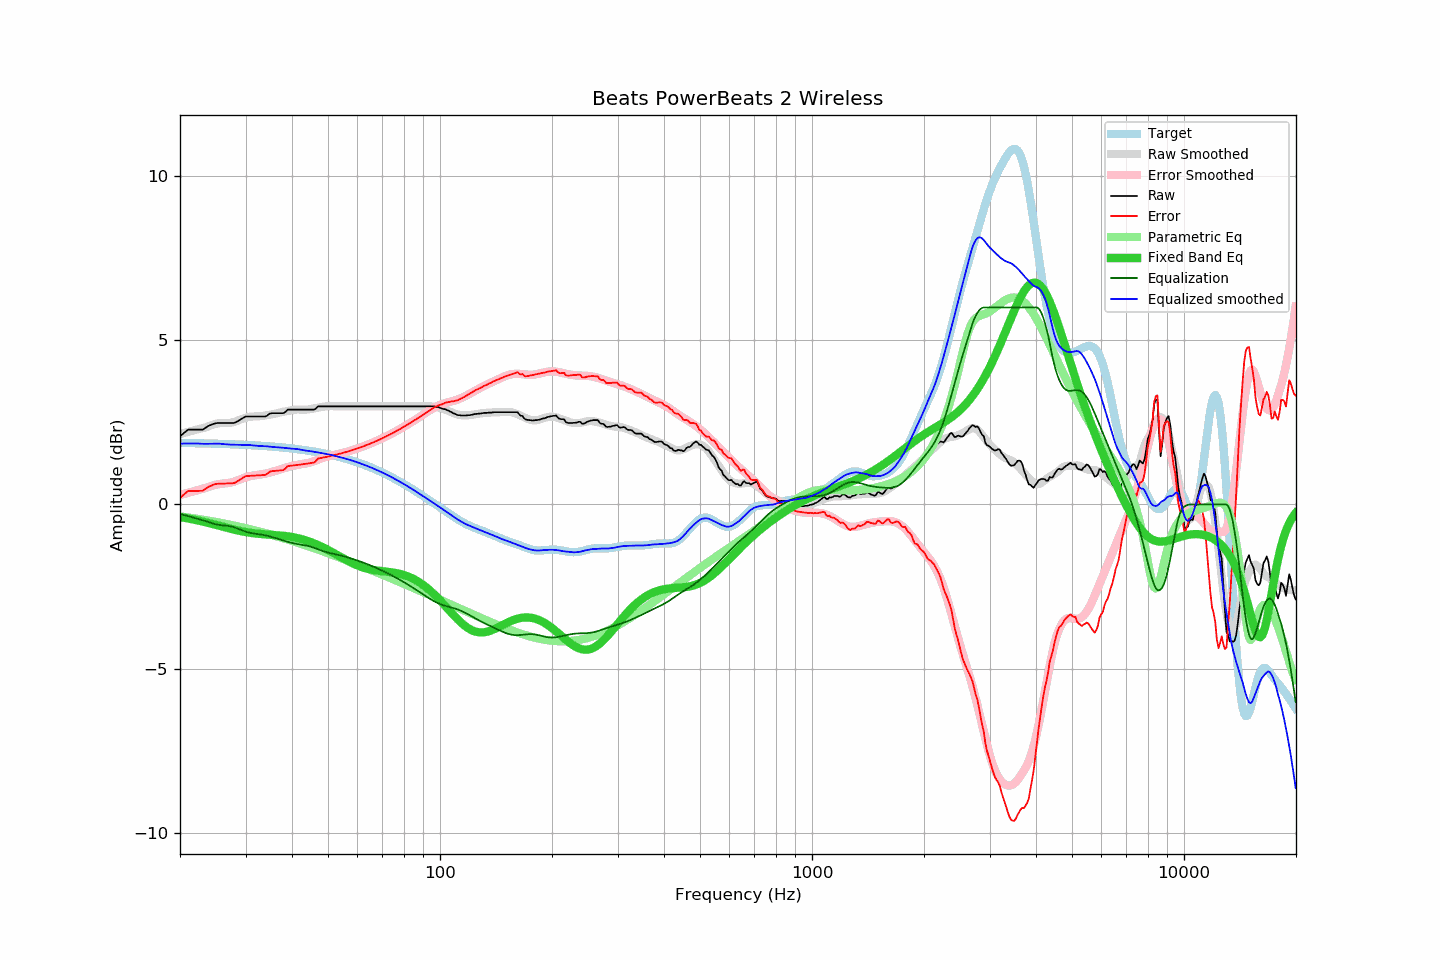

The data file committed next to this chart (first rows):
frequency, raw, error, smoothed, error_smoothed, equalization, parametric_eq, equalized_raw, equalized_smoothed, target
20.00, 2.08, 0.20, 2.14, 0.29, -0.29, -0.38, 1.79, 1.85, 1.88
20.20, 2.12, 0.24, 2.16, 0.30, -0.30, -0.39, 1.82, 1.85, 1.87
20.40, 2.16, 0.29, 2.17, 0.32, -0.32, -0.40, 1.84, 1.86, 1.87
20.61, 2.20, 0.32, 2.18, 0.33, -0.33, -0.41, 1.87, 1.86, 1.87
20.81, 2.24, 0.37, 2.20, 0.34, -0.34, -0.42, 1.90, 1.86, 1.87
21.02, 2.28, 0.41, 2.21, 0.35, -0.35, -0.42, 1.92, 1.86, 1.87
21.23, 2.28, 0.41, 2.22, 0.37, -0.37, -0.43, 1.91, 1.86, 1.87
21.44, 2.28, 0.41, 2.24, 0.38, -0.38, -0.44, 1.90, 1.86, 1.87
21.66, 2.28, 0.41, 2.25, 0.39, -0.39, -0.45, 1.88, 1.86, 1.87
21.87, 2.28, 0.41, 2.27, 0.41, -0.41, -0.46, 1.87, 1.86, 1.87
22.09, 2.28, 0.41, 2.28, 0.42, -0.42, -0.47, 1.86, 1.86, 1.87
22.31, 2.28, 0.41, 2.29, 0.44, -0.44, -0.49, 1.84, 1.86, 1.86
22.54, 2.28, 0.41, 2.30, 0.45, -0.45, -0.50, 1.83, 1.85, 1.86
22.76, 2.28, 0.42, 2.31, 0.46, -0.46, -0.51, 1.82, 1.85, 1.86
22.99, 2.28, 0.42, 2.32, 0.47, -0.47, -0.52, 1.80, 1.85, 1.86
23.22, 2.31, 0.45, 2.33, 0.49, -0.49, -0.53, 1.82, 1.85, 1.86
23.45, 2.34, 0.48, 2.35, 0.50, -0.50, -0.54, 1.84, 1.85, 1.86
23.69, 2.37, 0.51, 2.37, 0.52, -0.52, -0.55, 1.85, 1.85, 1.86
23.92, 2.40, 0.54, 2.39, 0.54, -0.54, -0.57, 1.86, 1.85, 1.86
24.16, 2.42, 0.56, 2.40, 0.55, -0.55, -0.58, 1.86, 1.85, 1.86
24.40, 2.44, 0.59, 2.42, 0.57, -0.57, -0.59, 1.87, 1.85, 1.85
24.65, 2.46, 0.61, 2.44, 0.59, -0.59, -0.60, 1.87, 1.85, 1.85
24.89, 2.47, 0.62, 2.45, 0.60, -0.60, -0.62, 1.87, 1.85, 1.85
25.14, 2.48, 0.63, 2.46, 0.61, -0.61, -0.63, 1.87, 1.85, 1.85
25.39, 2.48, 0.63, 2.47, 0.62, -0.62, -0.64, 1.86, 1.85, 1.85
25.65, 2.48, 0.63, 2.48, 0.63, -0.63, -0.66, 1.85, 1.85, 1.85
25.91, 2.48, 0.63, 2.48, 0.63, -0.63, -0.67, 1.85, 1.84, 1.84
26.16, 2.48, 0.64, 2.48, 0.64, -0.64, -0.68, 1.84, 1.84, 1.84
26.43, 2.48, 0.64, 2.48, 0.64, -0.64, -0.70, 1.84, 1.83, 1.84
26.69, 2.48, 0.64, 2.48, 0.65, -0.65, -0.71, 1.83, 1.83, 1.84
26.96, 2.48, 0.64, 2.48, 0.65, -0.65, -0.72, 1.83, 1.83, 1.84
27.23, 2.48, 0.64, 2.48, 0.66, -0.66, -0.73, 1.82, 1.82, 1.84
27.50, 2.48, 0.64, 2.49, 0.67, -0.67, -0.75, 1.81, 1.82, 1.83
27.77, 2.48, 0.65, 2.51, 0.68, -0.68, -0.76, 1.79, 1.82, 1.83
28.05, 2.49, 0.66, 2.52, 0.70, -0.70, -0.77, 1.79, 1.82, 1.83
28.33, 2.51, 0.68, 2.54, 0.72, -0.72, -0.78, 1.79, 1.82, 1.83
28.62, 2.54, 0.71, 2.55, 0.74, -0.74, -0.79, 1.80, 1.82, 1.83
28.90, 2.57, 0.74, 2.57, 0.76, -0.76, -0.80, 1.81, 1.82, 1.82
29.19, 2.60, 0.78, 2.59, 0.78, -0.78, -0.81, 1.82, 1.81, 1.82
29.48, 2.63, 0.81, 2.61, 0.80, -0.80, -0.82, 1.83, 1.81, 1.82
29.78, 2.66, 0.84, 2.63, 0.81, -0.81, -0.83, 1.84, 1.81, 1.82
30.08, 2.68, 0.86, 2.64, 0.83, -0.83, -0.84, 1.85, 1.81, 1.81
30.38, 2.68, 0.87, 2.66, 0.84, -0.84, -0.85, 1.83, 1.81, 1.81
30.68, 2.68, 0.87, 2.67, 0.86, -0.86, -0.86, 1.82, 1.81, 1.81
30.99, 2.68, 0.87, 2.67, 0.87, -0.87, -0.86, 1.81, 1.81, 1.81
31.30, 2.68, 0.87, 2.68, 0.88, -0.88, -0.87, 1.80, 1.80, 1.80
31.61, 2.68, 0.88, 2.68, 0.88, -0.88, -0.88, 1.79, 1.80, 1.80
31.93, 2.68, 0.88, 2.68, 0.89, -0.89, -0.88, 1.79, 1.79, 1.80
32.24, 2.68, 0.88, 2.68, 0.90, -0.90, -0.89, 1.78, 1.79, 1.80
32.57, 2.68, 0.89, 2.69, 0.90, -0.90, -0.89, 1.78, 1.78, 1.79
32.89, 2.68, 0.89, 2.69, 0.91, -0.91, -0.90, 1.77, 1.78, 1.79
33.22, 2.68, 0.89, 2.69, 0.92, -0.92, -0.90, 1.76, 1.78, 1.79
33.55, 2.68, 0.90, 2.70, 0.93, -0.93, -0.91, 1.75, 1.78, 1.78
33.89, 2.68, 0.90, 2.71, 0.94, -0.94, -0.91, 1.74, 1.77, 1.78
34.23, 2.70, 0.92, 2.72, 0.95, -0.95, -0.91, 1.75, 1.77, 1.78
34.57, 2.74, 0.97, 2.73, 0.96, -0.96, -0.92, 1.78, 1.77, 1.77
34.92, 2.77, 1.00, 2.73, 0.97, -0.97, -0.92, 1.79, 1.76, 1.77
35.27, 2.78, 1.01, 2.74, 0.99, -0.99, -0.92, 1.79, 1.75, 1.76
35.62, 2.78, 1.02, 2.75, 1.00, -1.00, -0.93, 1.78, 1.75, 1.76
35.97, 2.78, 1.02, 2.76, 1.02, -1.02, -0.93, 1.76, 1.75, 1.76
... 635 more rows
